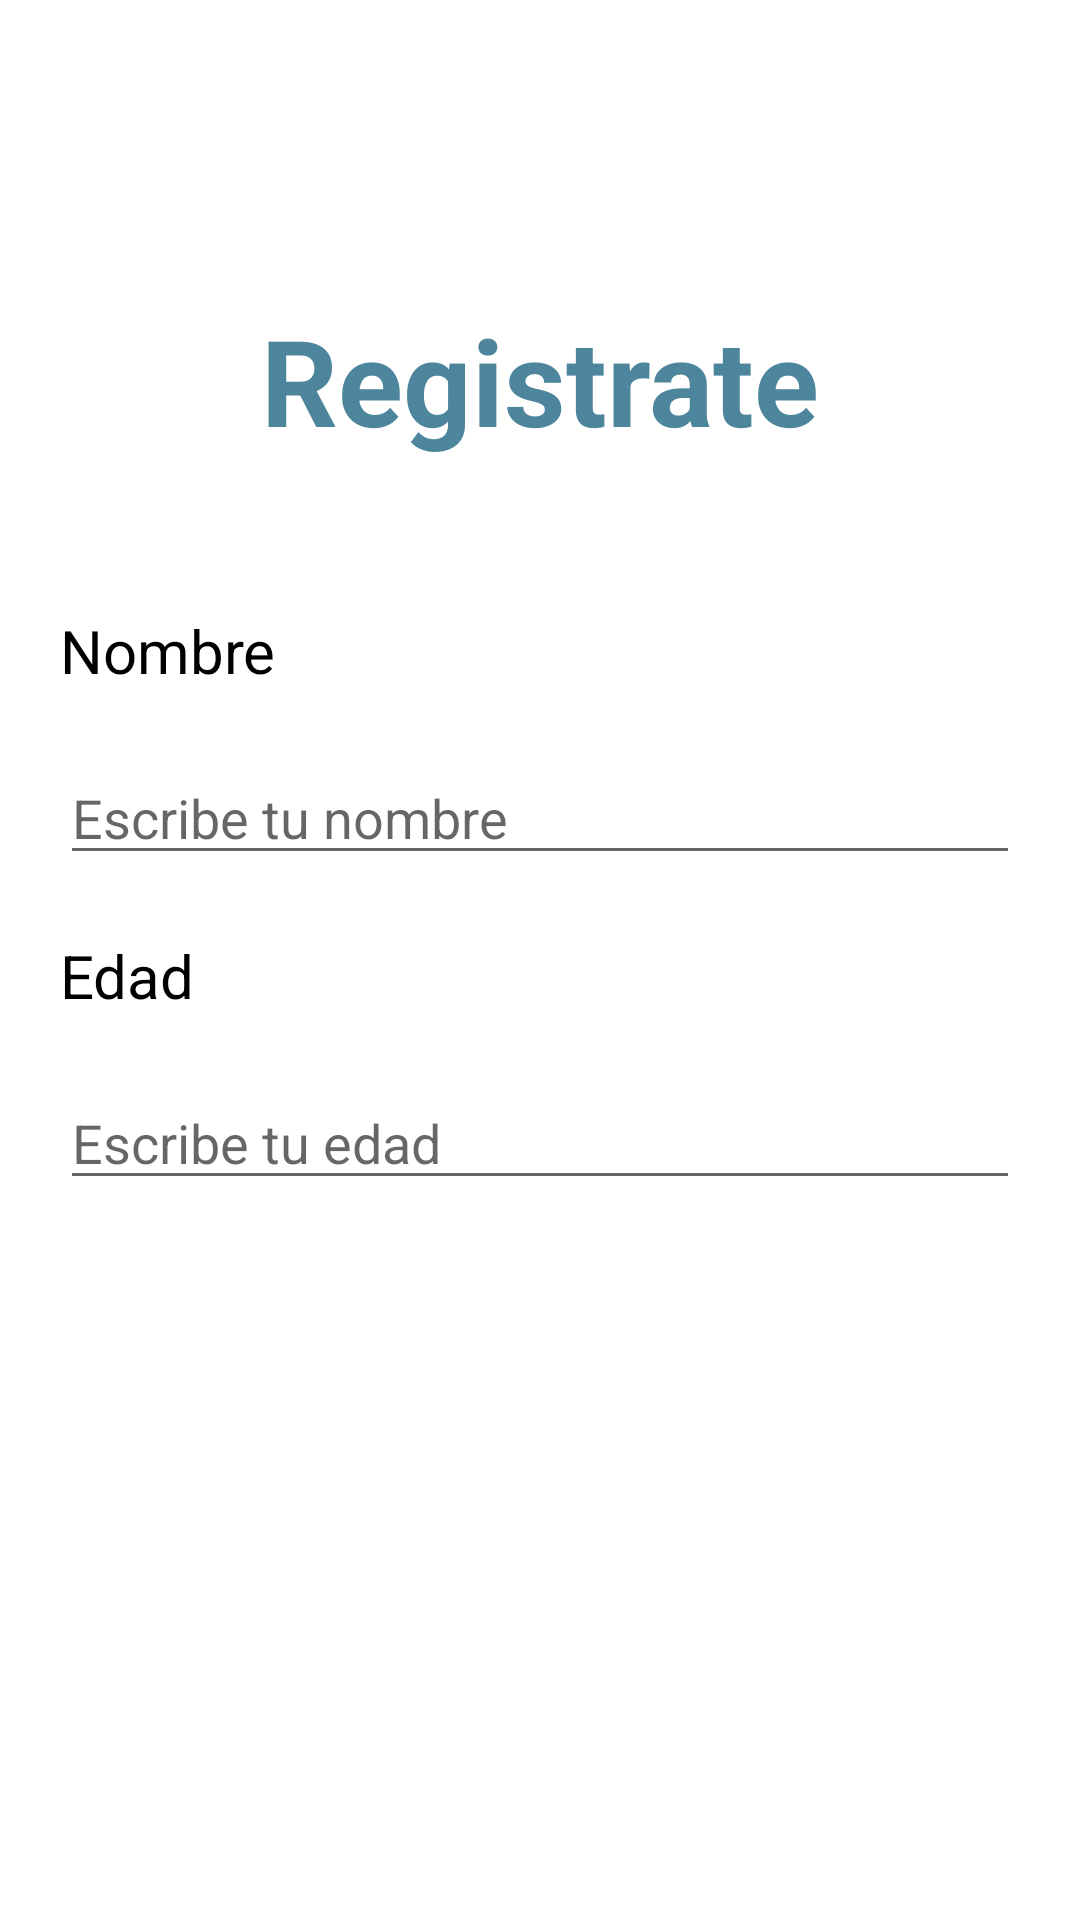

Android layout source for this screen:
<!-- AndroidManifest.xml: application theme Theme.Navigation_Component -->
<!-- res/layout/register.xml -->
<?xml version="1.0" encoding="utf-8"?>
<androidx.constraintlayout.widget.ConstraintLayout xmlns:android="http://schemas.android.com/apk/res/android"
    xmlns:app="http://schemas.android.com/apk/res-auto"
    android:layout_width="match_parent"
    android:layout_height="match_parent">

    <TextView
        android:id="@+id/textView2"
        android:layout_width="wrap_content"
        android:layout_height="wrap_content"
        android:layout_marginTop="100dp"
        android:text="Registrate"
        android:textColor="#4C859C"
        android:textSize="40dp"
        android:textStyle="bold"
        app:layout_constraintEnd_toEndOf="parent"
        app:layout_constraintStart_toStartOf="parent"
        app:layout_constraintTop_toTopOf="parent" />

    <TextView
        android:id="@+id/textView3"
        android:layout_width="wrap_content"
        android:layout_height="wrap_content"
        android:layout_marginStart="20dp"
        android:layout_marginTop="50dp"
        android:text="Nombre"
        android:textStyle="normal"
        android:textSize="20dp"
        android:textColor="@color/black"
        app:layout_constraintStart_toStartOf="parent"
        app:layout_constraintTop_toBottomOf="@+id/textView2" />

    <EditText
        android:id="@+id/editText"
        android:layout_width="match_parent"
        android:layout_height="wrap_content"
        android:layout_marginStart="20dp"
        android:layout_marginTop="20dp"
        android:layout_marginEnd="20dp"
        android:hint="Escribe tu nombre"
        app:layout_constraintEnd_toEndOf="parent"
        app:layout_constraintStart_toStartOf="parent"
        app:layout_constraintTop_toBottomOf="@+id/textView3" />

    <TextView
        android:id="@+id/textView4"
        android:layout_width="wrap_content"
        android:layout_height="wrap_content"
        android:layout_marginStart="20dp"
        android:layout_marginTop="20dp"
        android:text="Edad"
        android:textStyle="normal"
        android:textSize="20dp"
        android:textColor="@color/black"
        app:layout_constraintStart_toStartOf="parent"
        app:layout_constraintTop_toBottomOf="@+id/editText" />


    <EditText

        android:layout_width="match_parent"
        android:layout_height="wrap_content"
        android:layout_marginStart="20dp"
        android:layout_marginTop="20dp"
        android:layout_marginEnd="20dp"
        android:hint="Escribe tu edad"
        app:layout_constraintEnd_toEndOf="parent"
        app:layout_constraintStart_toStartOf="parent"
        app:layout_constraintTop_toBottomOf="@+id/textView4" />
</androidx.constraintlayout.widget.ConstraintLayout>
<!-- resources referenced by this layout -->
<resources>
  <color name="black">#FF000000</color>
  <style name="Theme.Navigation_Component" parent="Theme.MaterialComponents.DayNight.DarkActionBar">
          
          <item name="colorPrimary">@color/purple_500</item>
          <item name="colorPrimaryVariant">@color/purple_700</item>
          <item name="colorOnPrimary">@color/white</item>
          
          <item name="colorSecondary">@color/teal_200</item>
          <item name="colorSecondaryVariant">@color/teal_700</item>
          <item name="colorOnSecondary">@color/black</item>
          
          <item name="android:statusBarColor" tools:targetApi="l">?attr/colorPrimaryVariant</item>
          
      </style>
  <color name="purple_500">#FF6200EE</color>
  <color name="purple_700">#FF3700B3</color>
  <color name="white">#FFFFFFFF</color>
  <color name="teal_200">#FF03DAC5</color>
  <color name="teal_700">#FF018786</color>
</resources>
